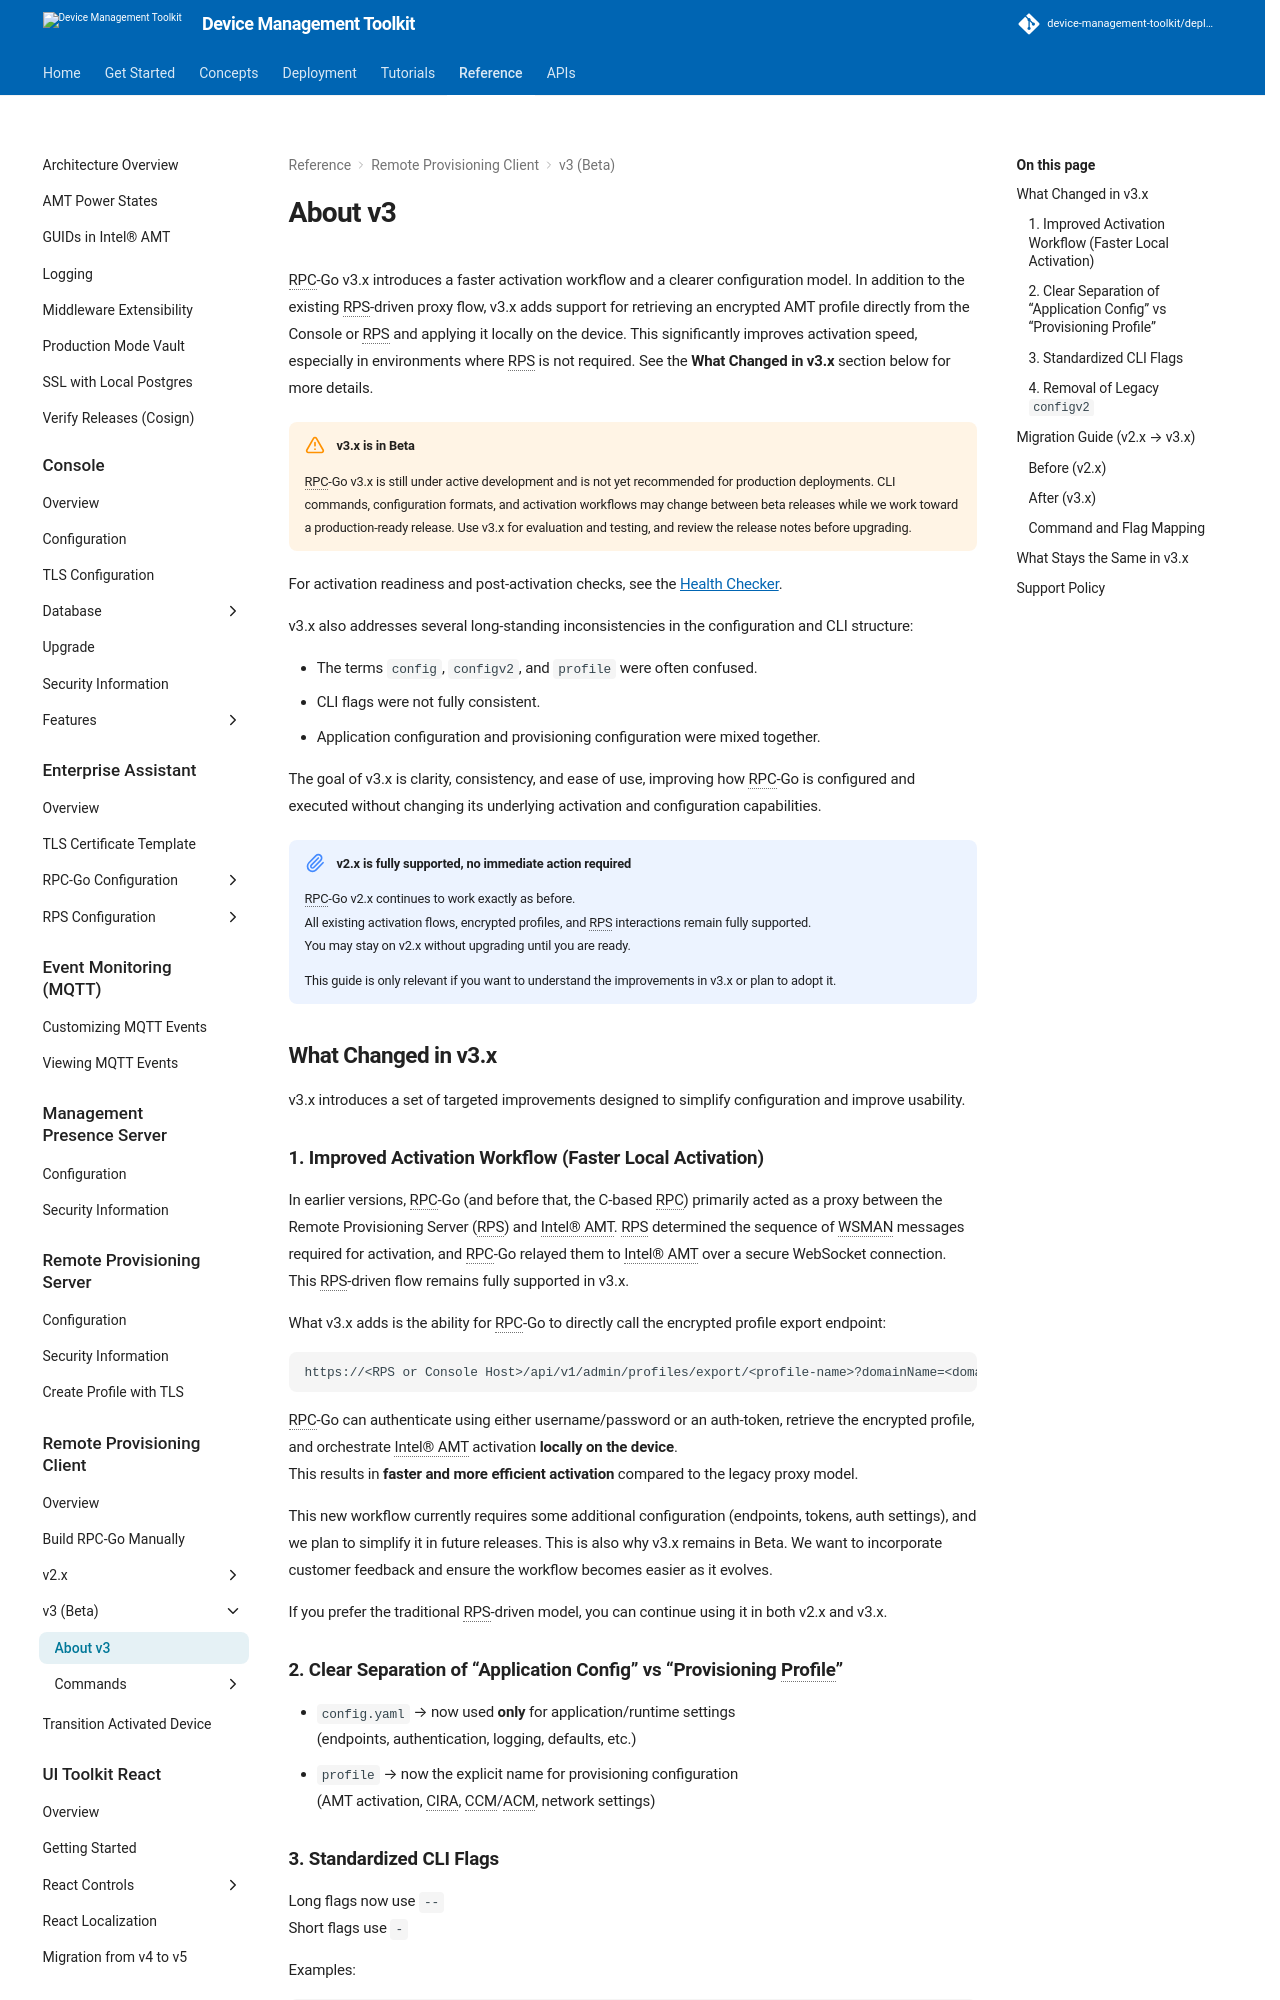

repository: device-management-toolkit/docs · page: 2.40/Reference/RPC/v3/about-v3/index.html · generator: mkdocs



RPC-Go v3.x introduces a faster activation workflow and a clearer configuration model. In addition to the existing RPS-driven proxy flow, v3.x adds support for retrieving an encrypted AMT profile directly from the Console or RPS and applying it locally on the device. This significantly improves activation speed, especially in environments where RPS is not required. See the **What Changed in v3.x** section below for more details.

!!! warning "v3.x is in Beta"
    RPC-Go v3.x is still under active development and is not yet recommended for production deployments. CLI commands, configuration formats, and activation workflows may change between beta releases while we work toward a production-ready release. Use v3.x for evaluation and testing, and review the release notes before upgrading.

For activation readiness and post-activation checks, see the [Health Checker](./commandsHealthChecker.md).

v3.x also addresses several long-standing inconsistencies in the configuration and CLI structure:

- The terms `config`, `configv2`, and `profile` were often confused.
- CLI flags were not fully consistent.
- Application configuration and provisioning configuration were mixed together.

The goal of v3.x is clarity, consistency, and ease of use, improving how RPC-Go is configured and executed without changing its underlying activation and configuration capabilities.

!!! important "v2.x is fully supported, no immediate action required"
    RPC-Go v2.x continues to work exactly as before.  
    All existing activation flows, encrypted profiles, and RPS interactions remain fully supported.  
    You may stay on v2.x without upgrading until you are ready.

    This guide is only relevant if you want to understand the improvements in v3.x or plan to adopt it.

## What Changed in v3.x

v3.x introduces a set of targeted improvements designed to simplify configuration and improve usability.
